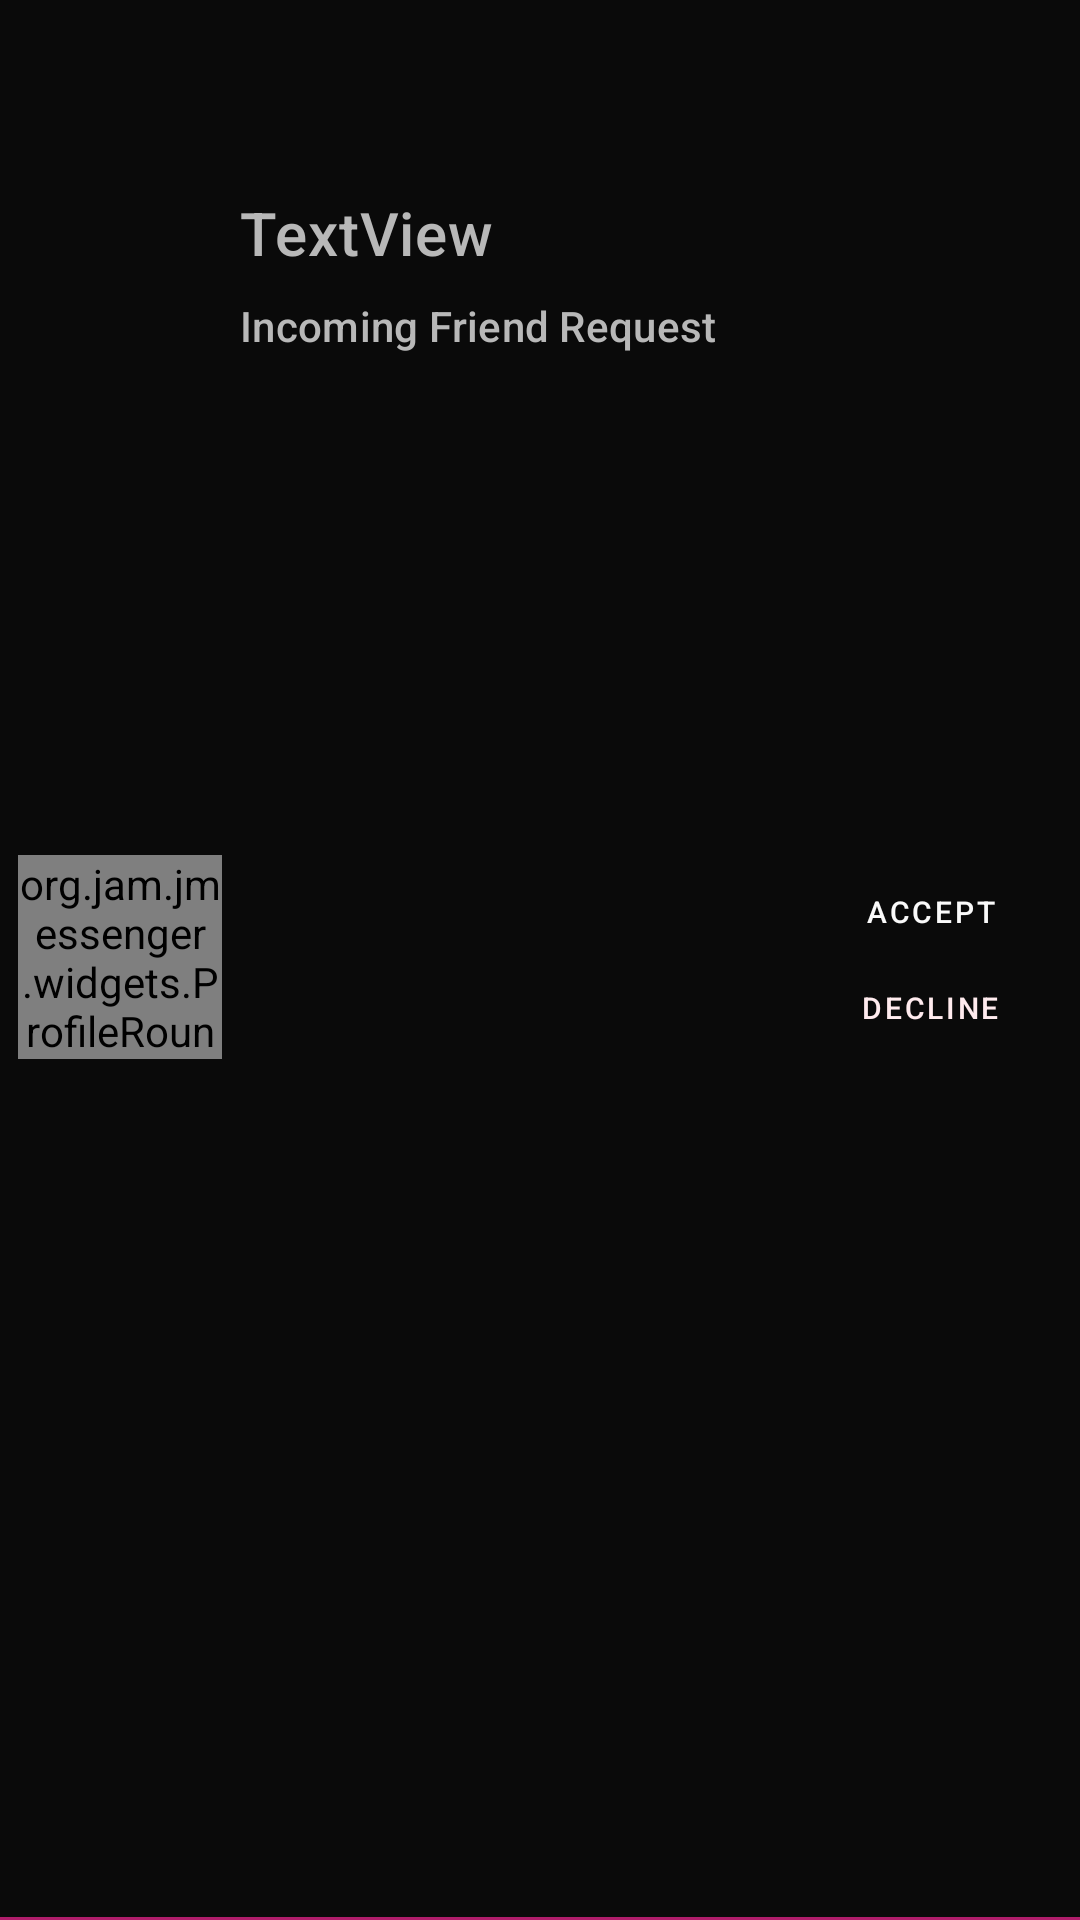

Write the Android layout XML for this screen, with the resource values it uses.
<!-- AndroidManifest.xml: application theme Theme.JMessenger -->
<!-- res/layout/requests_recycler_view_item.xml -->
<?xml version="1.0" encoding="utf-8"?>
<androidx.constraintlayout.widget.ConstraintLayout xmlns:android="http://schemas.android.com/apk/res/android"
    xmlns:app="http://schemas.android.com/apk/res-auto"
    xmlns:tools="http://schemas.android.com/tools"
    android:id="@+id/requestItem_ConstLayout"
    android:layout_width="match_parent"
    android:layout_height="80dp">

    <View
        android:id="@+id/divider"
        android:layout_width="409dp"
        android:layout_height="1dp"
        android:background="@color/secondaryDarkColor"
        app:layout_constraintBottom_toBottomOf="parent"
        app:layout_constraintEnd_toEndOf="parent"
        app:layout_constraintStart_toStartOf="parent"
        app:layout_constraintTop_toTopOf="parent"
        app:layout_constraintVertical_bias="1.0" />

    <org.jam.jmessenger.widgets.ProfileRoundImageView
        android:id="@+id/requestItem_ImageView"
        android:layout_width="68dp"
        android:layout_height="68dp"
        android:layout_marginStart="6dp"
        android:layout_marginTop="4dp"
        android:layout_marginEnd="6dp"
        android:layout_marginBottom="6dp"
        app:layout_constraintBottom_toBottomOf="parent"
        app:layout_constraintEnd_toEndOf="parent"
        app:layout_constraintHorizontal_bias="0.0"
        app:layout_constraintStart_toStartOf="parent"
        app:layout_constraintTop_toTopOf="parent"
        app:srcCompat="@drawable/ic_user_default_profile" />

    <androidx.constraintlayout.widget.Guideline
        android:id="@+id/guideline11"
        android:layout_width="wrap_content"
        android:layout_height="wrap_content"
        android:orientation="horizontal"
        app:layout_constraintGuide_percent="0.1" />

    <androidx.constraintlayout.widget.Guideline
        android:id="@+id/guideline12"
        android:layout_width="wrap_content"
        android:layout_height="wrap_content"
        android:orientation="horizontal"
        app:layout_constraintGuide_percent="0.9" />

    <LinearLayout
        android:id="@+id/linearLayout6"
        android:layout_width="0dp"
        android:layout_height="0dp"
        android:layout_marginStart="6dp"
        android:orientation="vertical"
        app:layout_constraintBottom_toTopOf="@+id/guideline12"
        app:layout_constraintEnd_toStartOf="@+id/linearLayout8"
        app:layout_constraintStart_toEndOf="@+id/requestItem_ImageView"
        app:layout_constraintTop_toTopOf="@+id/guideline11">

        <TextView
            android:id="@+id/requestItem_TextView_Name"
            style="@style/Text_Headline6"
            android:layout_width="wrap_content"
            android:layout_height="wrap_content"
            android:paddingBottom="8dp"
            android:text="TextView" />

        <TextView
            android:id="@+id/requestItem_TextView_status"
            style="@style/Text_Subtitle2"
            android:layout_width="wrap_content"
            android:layout_height="wrap_content"
            android:gravity="bottom"
            android:text="Incoming Friend Request" />
    </LinearLayout>

    <LinearLayout
        android:id="@+id/linearLayout8"
        android:layout_width="wrap_content"
        android:layout_height="wrap_content"
        android:layout_marginEnd="6dp"
        android:orientation="vertical"
        app:layout_constraintBottom_toTopOf="@+id/guideline12"
        app:layout_constraintEnd_toEndOf="parent"
        app:layout_constraintHorizontal_bias="1.0"
        app:layout_constraintStart_toEndOf="@+id/requestItem_ImageView"
        app:layout_constraintTop_toTopOf="@+id/guideline11">

        <Button
            android:id="@+id/requestItem_Button_Accept"
            style="@style/JPrimaryButton_FriendRequests"
            android:layout_width="wrap_content"
            android:layout_height="32dp"
            android:text="Accept"
            app:cornerRadius="14dp" />

        <Button
            android:id="@+id/requestItem_Button_Decline"
            style="@style/JDangerButton_FriendRequests"
            android:layout_width="wrap_content"
            android:layout_height="32dp"
            android:text="Decline"
            app:cornerRadius="14dp" />
    </LinearLayout>

</androidx.constraintlayout.widget.ConstraintLayout>
<!-- resources referenced by this layout -->
<resources>
  <color name="secondaryDarkColor">#b01d6b</color>
  <style name="JDangerButton_FriendRequests" parent="Widget.MaterialComponents.Button.OutlinedButton">
          <item name="android:textColor">@color/errorTextColor</item>
          <item name="backgroundTint">@color/errorColor</item>
          <item name="android:textSize">10dp</item>
      </style>
  <style name="JPrimaryButton_FriendRequests" parent="Widget.MaterialComponents.Button">
          <item name="android:textColor">@color/primaryTextColor</item>
          <item name="backgroundTint">@color/acceptColor</item>
          <item name="android:textSize">10dp</item>
      </style>
  <style name="Text_Headline6" parent="TextAppearance.MaterialComponents.Headline6">
          <item name="android:textColor">@color/primaryLightColor</item>
      </style>
  <style name="Text_Subtitle2" parent="TextAppearance.MaterialComponents.Subtitle2">
          <item name="android:textColor">@color/primaryLightColor</item>
      </style>
  <color name="errorTextColor">#FFEBEE</color>
  <color name="errorColor">#D50000</color>
  <color name="primaryTextColor">#fafafa</color>
  <color name="acceptColor">#00C853</color>
  <color name="primaryLightColor">#b8b8b8</color>
  <color name="primaryDarkColor">#0a0a0a</color>
  <color name="primaryColor">#212121</color>
  <color name="secondaryColor">#c52e88</color>
  <color name="secondaryTextColor">#fafafa</color>
  <color name="secondaryLightColor">#eec0db</color>
  <style name="JPrimaryToolBar" parent="Widget.MaterialComponents.Toolbar">
          <item name="android:background">@color/secondaryDarkColor</item>
          <item name="titleTextColor">@color/primaryDarkColor</item>
          <item name="titleTextAppearance">@style/JPrimaryToolBar_Text</item>
      </style>
  <style name="JPrimaryTabBar" parent="Widget.Design.TabLayout">
          <item name="tabMaxWidth">@dimen/browser_actions_context_menu_max_width</item>
          <item name="tabTextAppearance">@style/JPrimaryTabBar_Text</item>
          <item name="tabTextColor">@color/primaryDarkColor</item>
          <item name="tabIndicatorColor">@color/secondaryLightColor</item>
          <item name="tabIndicatorHeight">4dp</item>
          <item name="tabPaddingStart">6dp</item>
          <item name="tabPaddingEnd">6dp</item>
          <item name="tabBackground">@color/secondaryDarkColor</item>
      </style>
  <style name="JTextEdit" parent="Widget.MaterialComponents.TextInputLayout.OutlinedBox">
          <item name="colorAccent">@color/secondaryColor</item>
          <item name="android:colorControlNormal">@color/secondaryColor</item>
          <item name="android:colorControlHighlight">@color/secondaryColor</item>
          <item name="android:colorControlActivated">@color/secondaryColor</item>
  
          <item name="android:textColorHint">@color/primaryLightColor</item>
          <item name="android:textColor">@color/primaryTextColor</item>
          <item name="android:textAppearance">@style/Text_Subtitle2</item>
          <item name="boxBackgroundColor">@color/primaryColor</item>
          <item name="hintTextColor">@color/primaryLightColor</item>
      </style>
  <style name="JPrimaryToolBar_Text" parent="TextAppearance.MaterialComponents.Headline6">
          <item name="android:textColor">@color/primaryDarkColor</item>
          <item name="android:textStyle">bold</item>
      </style>
  <style name="JPrimaryTabBar_Text" parent="TextAppearance.MaterialComponents.Button">
          <item name="textAllCaps">true</item>
      </style>
</resources>
